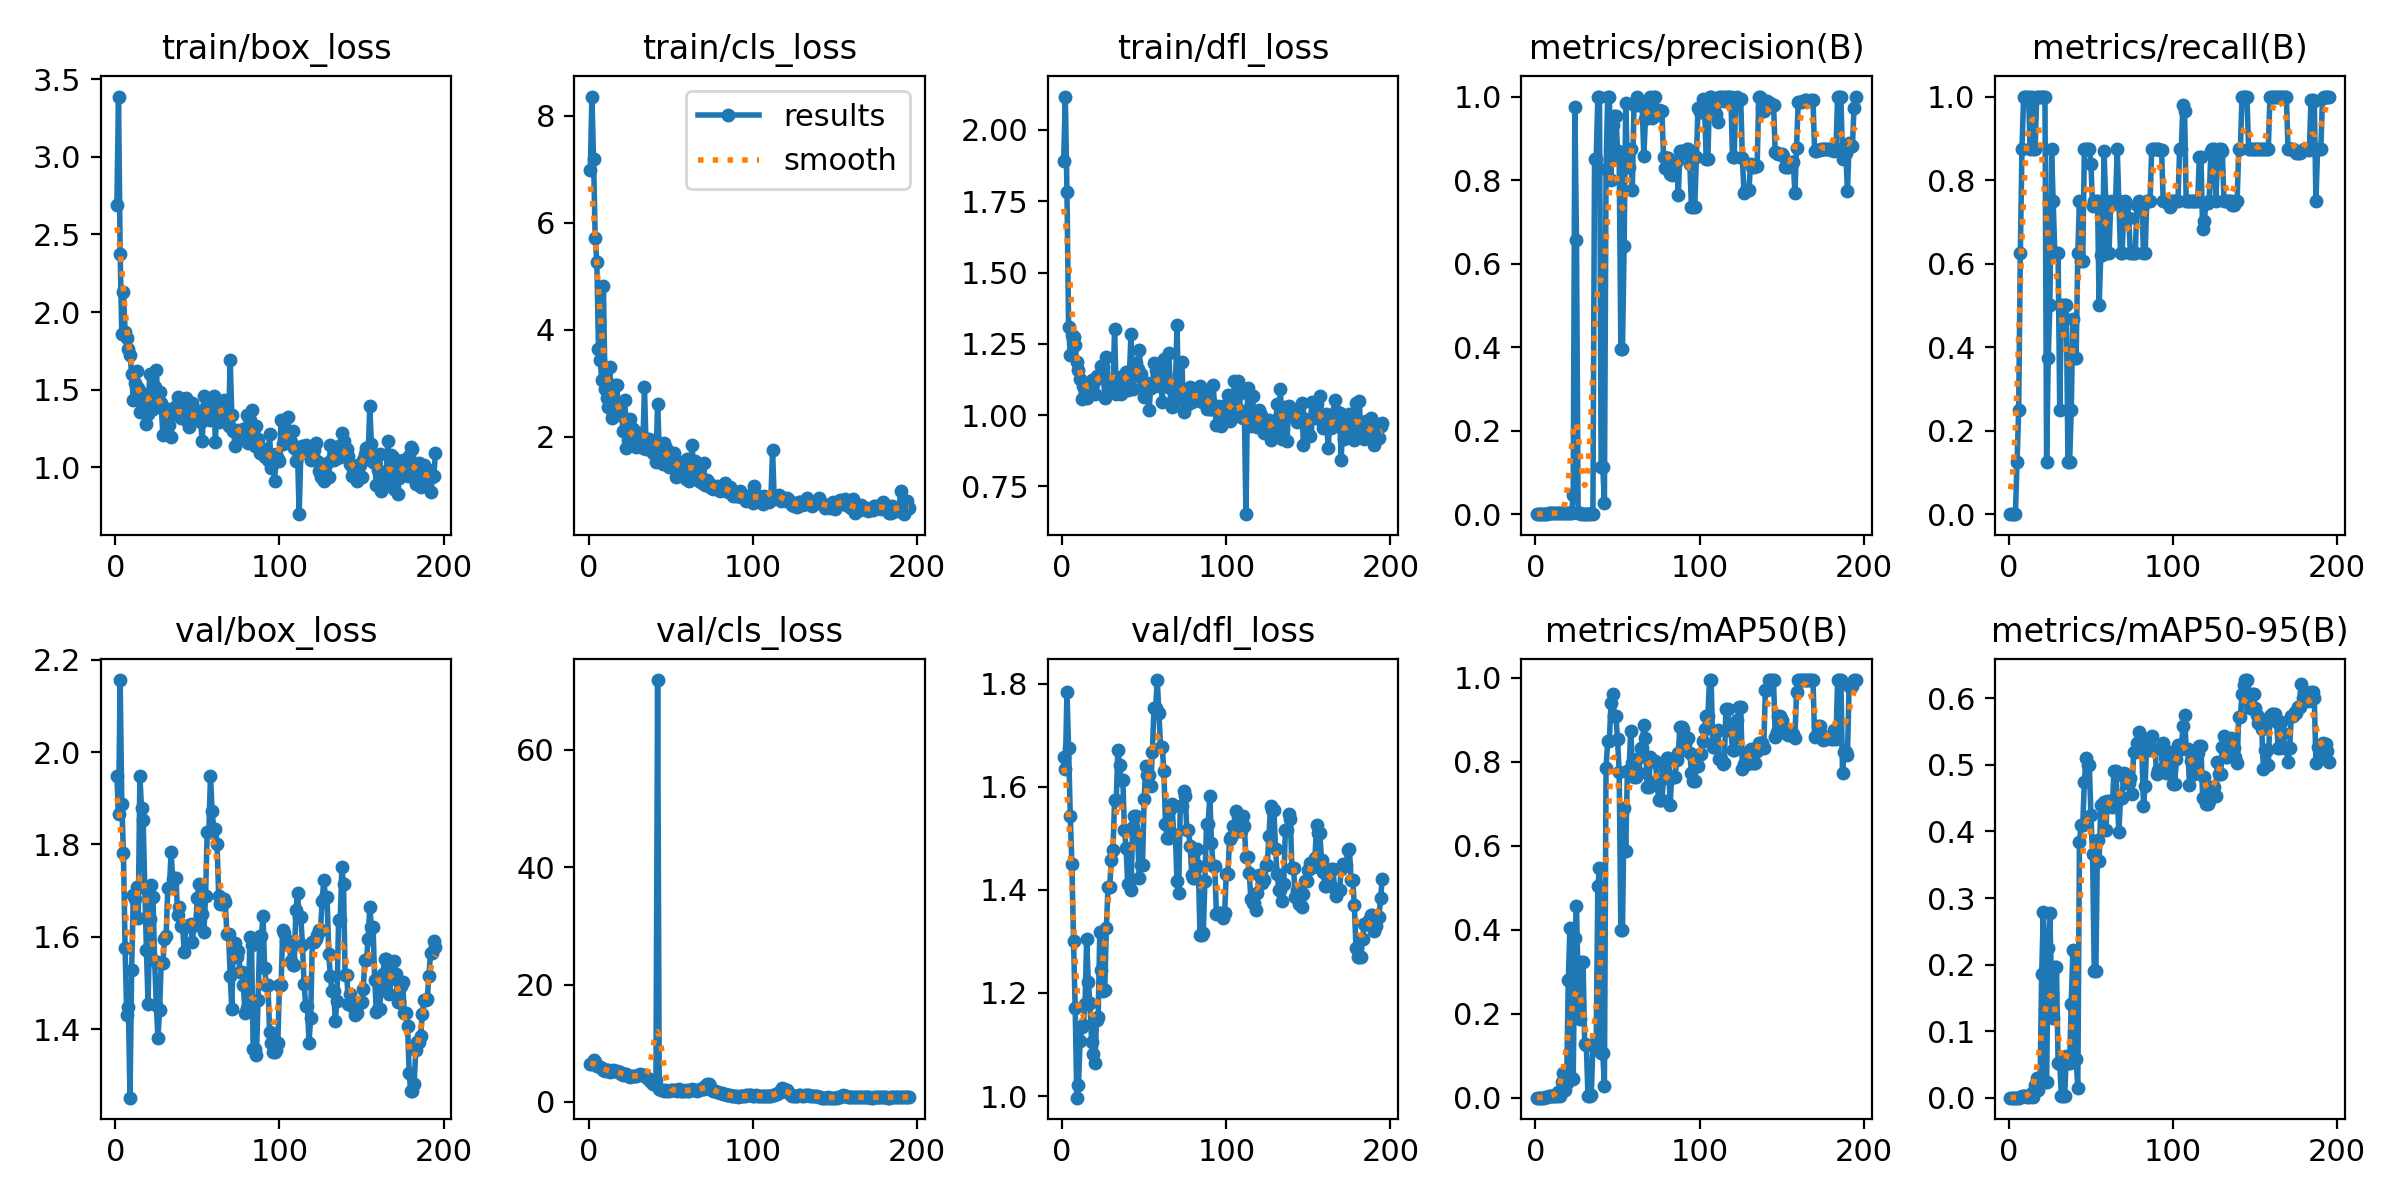

The table this chart was drawn from, first rows:
epoch, train/box_loss, train/cls_loss, train/dfl_loss, metrics/precision(B), metrics/recall(B), metrics/mAP50(B), metrics/mAP50-95(B), val/box_loss, val/cls_loss, val/dfl_loss, lr/pg0, lr/pg1, lr/pg2
1, 2.69, 6.983, 1.891, 0, 0, 0, 0, 1.948, 6.515, 1.658, 4e-05, 4e-05, 4e-05
2, 3.389, 8.363, 2.117, 0, 0, 0, 0, 1.865, 6.534, 1.634, 9.9901e-05, 9.9901e-05, 9.9901e-05
3, 2.376, 7.196, 1.783, 0, 0, 0, 0, 2.156, 7.137, 1.784, 0.0001597, 0.0001597, 0.0001597
4, 1.856, 5.716, 1.308, 0, 0, 0, 0, 1.887, 6.87, 1.675, 0.0002193, 0.0002193, 0.0002193
5, 2.127, 5.276, 1.212, 0.0003, 0.125, 0.00021, 0.00015, 1.78, 6.067, 1.544, 0.0002789, 0.0002789, 0.0002789
6, 1.871, 3.641, 1.283, 0.00061, 0.25, 0.0005, 0.00026, 1.577, 6.175, 1.45, 0.0003383, 0.0003383, 0.0003383
7, 1.832, 3.438, 1.275, 0.00152, 0.625, 0.00189, 0.00091, 1.43, 6.001, 1.302, 0.0003976, 0.0003976, 0.0003976
8, 1.761, 3.068, 1.246, 0.00212, 0.875, 0.00389, 0.00196, 1.449, 5.841, 1.172, 0.0004568, 0.0004568, 0.0004568
9, 1.726, 4.815, 1.186, 0.00242, 1, 0.00436, 0.00233, 1.252, 5.507, 0.9969, 0.0005159, 0.0005159, 0.0005159
10, 1.599, 2.901, 1.158, 0.00242, 1, 0.00409, 0.00243, 1.529, 5.326, 1.021, 0.0005748, 0.0005748, 0.0005748
11, 1.434, 2.722, 1.126, 0.00242, 1, 0.00376, 0.00163, 1.69, 5.367, 1.107, 0.0006337, 0.0006337, 0.0006337
12, 1.545, 2.557, 1.056, 0.00242, 1, 0.00371, 0.00166, 1.682, 5.406, 1.133, 0.0006924, 0.0006924, 0.0006924
13, 1.621, 3.3, 1.103, 0.00212, 0.875, 0.00437, 0.00249, 1.708, 5.071, 1.139, 0.000751, 0.000751, 0.000751
14, 1.508, 2.349, 1.11, 0.00242, 1, 0.01237, 0.0066, 1.642, 5.195, 1.179, 0.0008094, 0.0008094, 0.0008094
15, 1.358, 2.434, 1.059, 0.00212, 0.875, 0.0033, 0.00145, 1.948, 5.413, 1.304, 0.0008678, 0.0008678, 0.0008678
16, 1.478, 2.967, 1.084, 0.00212, 0.875, 0.03741, 0.01963, 1.879, 5.195, 1.222, 0.000926, 0.000926, 0.000926
17, 1.468, 2.967, 1.109, 0.00242, 1, 0.05783, 0.02976, 1.854, 5.208, 1.181, 0.0009842, 0.0009842, 0.0009842
18, 1.439, 2.61, 1.124, 0.00242, 1, 0.01771, 0.01149, 1.705, 5.064, 1.106, 0.001042, 0.001042, 0.001042
19, 1.277, 2.405, 1.111, 0.00242, 1, 0.03488, 0.02196, 1.571, 5.114, 1.082, 0.0011, 0.0011, 0.0011
20, 1.341, 2.455, 1.075, 0.00242, 1, 0.2794, 0.1852, 1.454, 4.702, 1.063, 0.001158, 0.001158, 0.001158
21, 1.602, 2.103, 1.138, 0.00242, 1, 0.4038, 0.2785, 1.639, 4.587, 1.147, 0.001215, 0.001215, 0.001215
22, 1.476, 2.693, 1.129, 0.00242, 1, 0.04577, 0.0238, 1.712, 4.845, 1.154, 0.001273, 0.001273, 0.001273
23, 1.376, 1.789, 1.138, 0.04629, 0.125, 0.04381, 0.02312, 1.685, 4.691, 1.319, 0.00133, 0.00133, 0.00133
24, 1.52, 1.937, 1.174, 0.9756, 0.375, 0.3814, 0.2254, 1.547, 4.463, 1.245, 0.001388, 0.001388, 0.001388
25, 1.627, 2.33, 1.169, 0.6556, 0.5, 0.4561, 0.2776, 1.453, 4.233, 1.204, 0.001445, 0.001445, 0.001445
26, 1.417, 1.994, 1.062, 0.00212, 0.875, 0.2676, 0.1565, 1.382, 4.456, 1.206, 0.001502, 0.001502, 0.001502
27, 1.487, 2.14, 1.202, 0.00182, 0.75, 0.1867, 0.1192, 1.441, 4.348, 1.327, 0.001559, 0.001559, 0.001559
28, 1.411, 1.938, 1.111, 0.00152, 0.625, 0.3242, 0.1968, 1.542, 4.369, 1.406, 0.001616, 0.001616, 0.001616
29, 1.205, 1.808, 1.095, 0.00152, 0.625, 0.3242, 0.1968, 1.542, 4.369, 1.406, 0.001672, 0.001672, 0.001672
30, 1.375, 1.911, 1.106, 0.00152, 0.625, 0.128, 0.05172, 1.595, 4.528, 1.458, 0.001729, 0.001729, 0.001729
31, 1.331, 1.912, 1.094, 0.00061, 0.25, 0.1253, 0.05018, 1.602, 4.815, 1.477, 0.001785, 0.001785, 0.001785
32, 1.377, 2.079, 1.303, 0.00121, 0.5, 0.0035, 0.00191, 1.705, 4.577, 1.573, 0.001842, 0.001842, 0.001842
33, 1.273, 1.801, 1.075, 0.00121, 0.5, 0.0035, 0.00191, 1.705, 4.577, 1.573, 0.001898, 0.001898, 0.001898
34, 1.195, 2.938, 1.118, 0.00201, 0.5, 0.0055, 0.00285, 1.784, 4.58, 1.672, 0.001935, 0.001935, 0.001935
35, 1.363, 1.771, 1.135, 0.00121, 0.5, 0.1259, 0.06291, 1.724, 4.261, 1.642, 0.001935, 0.001935, 0.001935
36, 1.352, 1.839, 1.075, 0.8516, 0.125, 0.13, 0.05181, 1.727, 3.858, 1.614, 0.001933, 0.001933, 0.001933
37, 1.393, 1.955, 1.117, 0.8516, 0.125, 0.13, 0.05181, 1.727, 3.858, 1.614, 0.001931, 0.001931, 0.001931
38, 1.453, 1.898, 1.106, 1, 0.2487, 0.5031, 0.1407, 1.647, 3.412, 1.517, 0.001929, 0.001929, 0.001929
39, 1.354, 1.702, 1.152, 1, 0.4682, 0.5478, 0.2218, 1.664, 3.01, 1.482, 0.001927, 0.001927, 0.001927
40, 1.319, 1.912, 1.088, 0.1136, 0.375, 0.1059, 0.05749, 1.624, 3.746, 1.411, 0.001925, 0.001925, 0.001925
41, 1.339, 1.528, 1.141, 0.1136, 0.375, 0.1059, 0.05749, 1.624, 3.746, 1.411, 0.001923, 0.001923, 0.001923
42, 1.332, 2.623, 1.285, 0.02652, 0.625, 0.02828, 0.01396, 1.568, 71.83, 1.399, 0.001921, 0.001921, 0.001921
43, 1.446, 1.777, 1.093, 0.827, 0.75, 0.7849, 0.384, 1.623, 2.159, 1.523, 0.001919, 0.001919, 0.001919
44, 1.299, 1.84, 1.138, 1, 0.6051, 0.849, 0.4098, 1.624, 1.974, 1.544, 0.001917, 0.001917, 0.001917
45, 1.258, 1.485, 1.182, 1, 0.6051, 0.849, 0.4098, 1.624, 1.974, 1.544, 0.001915, 0.001915, 0.001915
46, 1.312, 1.883, 1.162, 0.8013, 0.875, 0.9397, 0.4748, 1.628, 1.913, 1.507, 0.001913, 0.001913, 0.001913
47, 1.411, 1.79, 1.228, 0.9312, 0.875, 0.9623, 0.5111, 1.59, 1.972, 1.423, 0.001911, 0.001911, 0.001911
48, 1.372, 1.671, 1.144, 0.9527, 0.875, 0.9093, 0.4996, 1.626, 1.941, 1.448, 0.001909, 0.001909, 0.001909
49, 1.305, 1.441, 1.104, 0.9527, 0.875, 0.9093, 0.4996, 1.626, 1.941, 1.448, 0.001907, 0.001907, 0.001907
50, 1.32, 1.531, 1.065, 0.8699, 0.8391, 0.8537, 0.4244, 1.685, 2.075, 1.576, 0.001905, 0.001905, 0.001905
51, 1.348, 1.597, 1.102, 0.8546, 0.7368, 0.7769, 0.3655, 1.714, 2.031, 1.64, 0.001903, 0.001903, 0.001903
52, 1.292, 1.696, 1.113, 0.3963, 0.75, 0.3992, 0.191, 1.648, 2.096, 1.623, 0.001901, 0.001901, 0.001901
53, 1.166, 1.259, 1.02, 0.3963, 0.75, 0.3992, 0.191, 1.648, 2.096, 1.623, 0.001899, 0.001899, 0.001899
54, 1.457, 1.543, 1.097, 0.6416, 0.75, 0.6909, 0.3871, 1.61, 1.916, 1.601, 0.001897, 0.001897, 0.001897
55, 1.387, 1.474, 1.101, 0.9853, 0.5, 0.5874, 0.3553, 1.688, 2.21, 1.667, 0.001895, 0.001895, 0.001895
56, 1.433, 1.462, 1.183, 0.8325, 0.6218, 0.7789, 0.4398, 1.827, 1.933, 1.754, 0.001893, 0.001893, 0.001893
57, 1.406, 1.4, 1.157, 0.8325, 0.6218, 0.7789, 0.4398, 1.827, 1.933, 1.754, 0.001891, 0.001891, 0.001891
58, 1.302, 1.415, 1.116, 0.8741, 0.8688, 0.8747, 0.444, 1.948, 1.79, 1.807, 0.001889, 0.001889, 0.001889
59, 1.381, 1.205, 1.101, 0.7752, 0.75, 0.7984, 0.4017, 1.871, 1.965, 1.743, 0.001887, 0.001887, 0.001887
60, 1.459, 1.592, 1.141, 0.9788, 0.625, 0.763, 0.4463, 1.833, 1.946, 1.678, 0.001885, 0.001885, 0.001885
... 135 more rows
